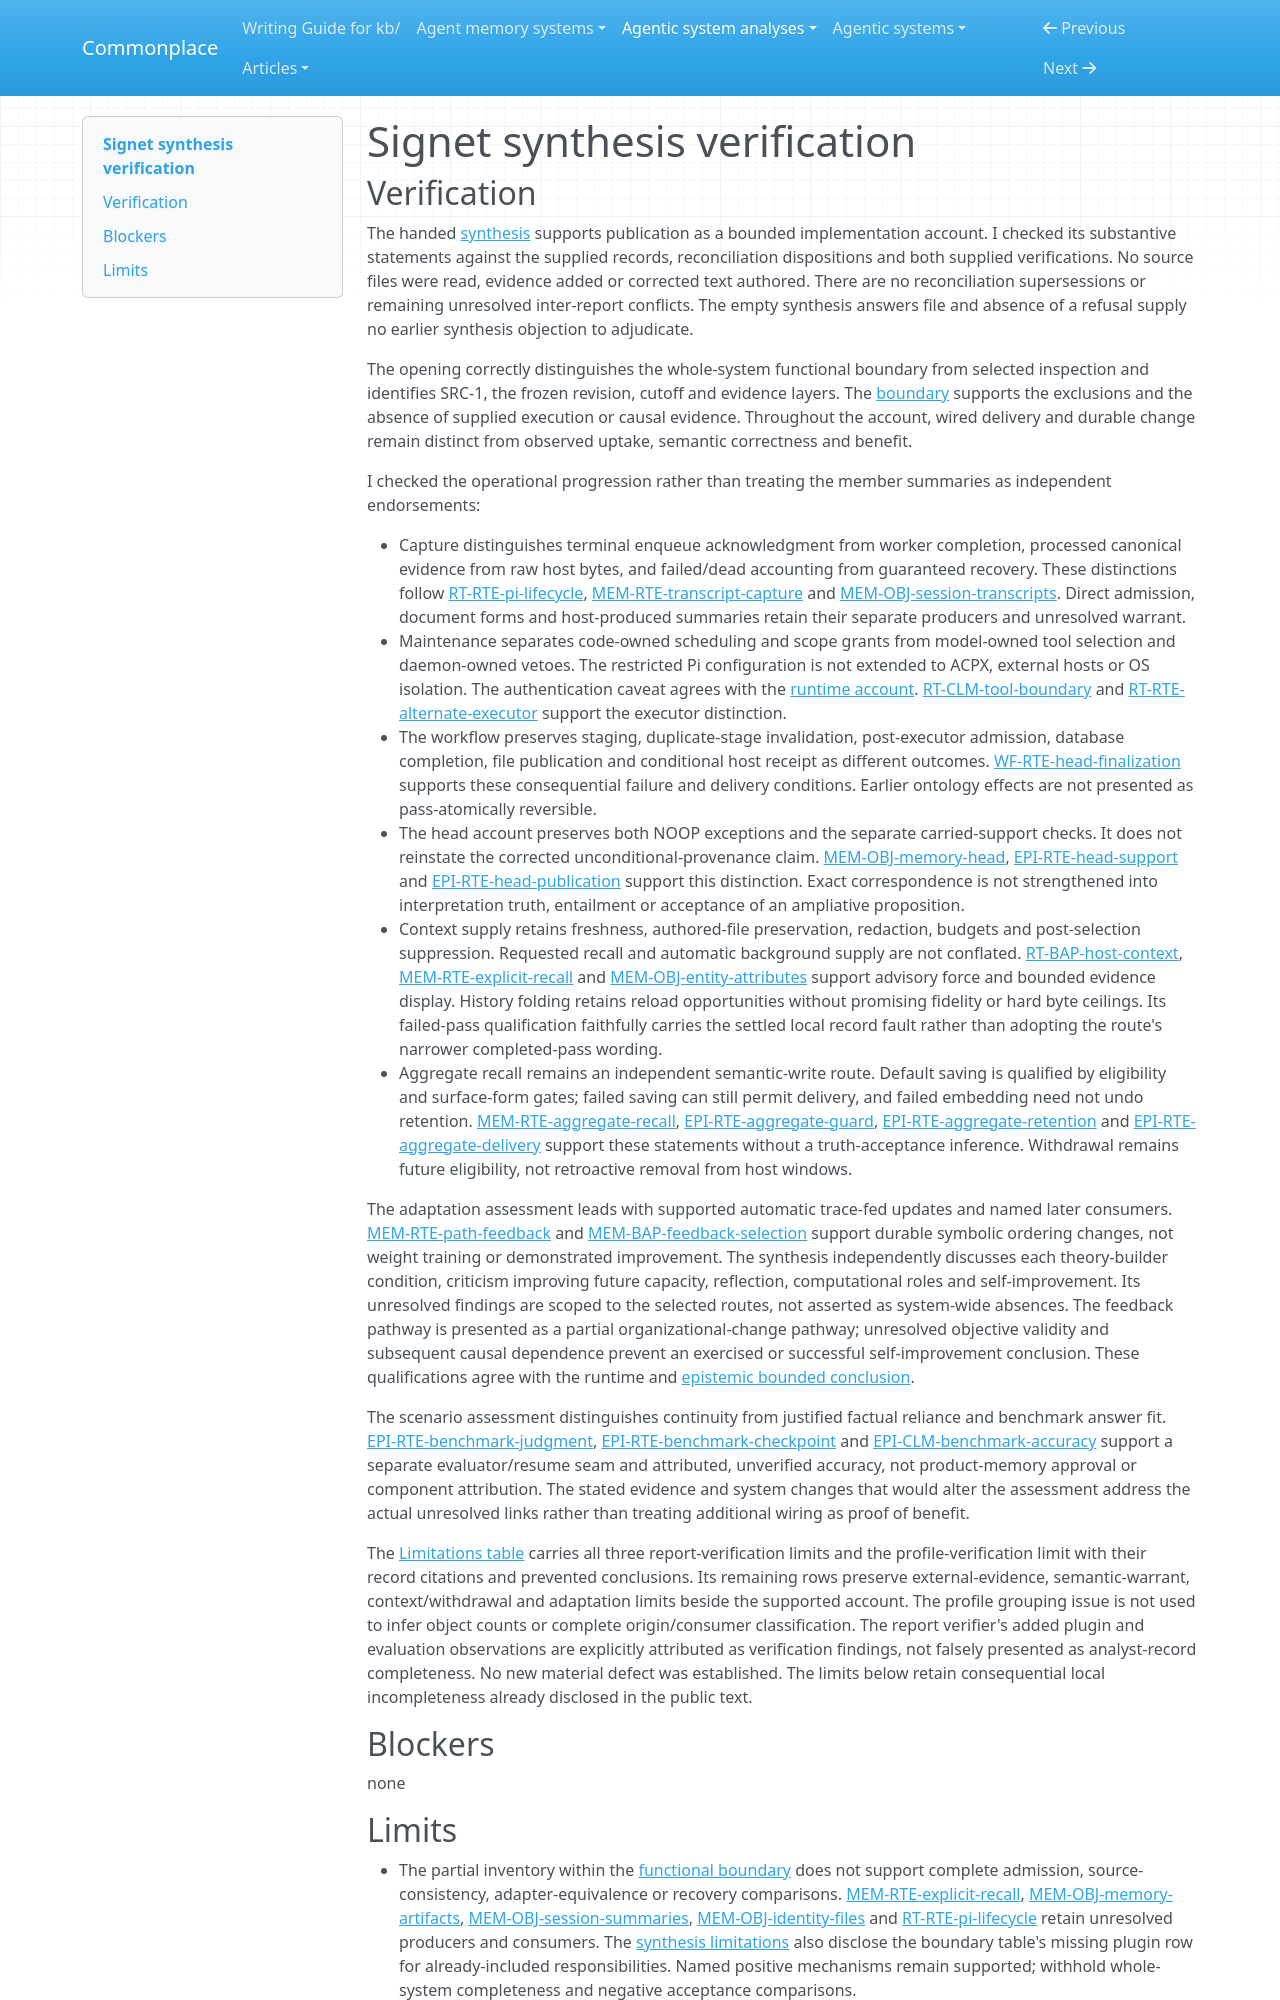

repository: zby/commonplace · page: agentic-system-analyses/retained/signetai/synthesis-verification/index.html · generator: mkdocs

---
type: agentic-system-analyses/types/agentic-system-verification.md
description: "Independent synthesis verification of Signet's public capture, maintenance, context-delivery and bounded adaptation account."
run-id: AAS-2026-10-14-signetai-64f703d83203-01
reviewed-boundary: "12dba1ce753babda735f2ba7b6f150c6c0b7f95e"
---

# Signet synthesis verification

## Verification

The handed [synthesis](synthesis.md#bounded-synthesis) supports publication as a bounded implementation account. I checked its substantive statements against the supplied records, reconciliation dispositions and both supplied verifications. No source files were read, evidence added or corrected text authored. There are no reconciliation supersessions or remaining unresolved inter-report conflicts. The empty synthesis answers file and absence of a refusal supply no earlier synthesis objection to adjudicate.

The opening correctly distinguishes the whole-system functional boundary from selected inspection and identifies SRC-1, the frozen revision, cutoff and evidence layers. The [boundary](boundary.md#boundary-and-evidence) supports the exclusions and the absence of supplied execution or causal evidence. Throughout the account, wired delivery and durable change remain distinct from observed uptake, semantic correctness and benefit.

I checked the operational progression rather than treating the member summaries as independent endorsements:

- Capture distinguishes terminal enqueue acknowledgment from worker completion, processed canonical evidence from raw host bytes, and failed/dead accounting from guaranteed recovery. These distinctions follow [RT-RTE-pi-lifecycle](runtime.md#rt-rte-pi-lifecycle), [MEM-RTE-transcript-capture](memory.md#mem-rte-transcript-capture) and [MEM-OBJ-session-transcripts](memory.md#mem-obj-session-transcripts). Direct admission, document forms and host-produced summaries retain their separate producers and unresolved warrant.
- Maintenance separates code-owned scheduling and scope grants from model-owned tool selection and daemon-owned vetoes. The restricted Pi configuration is not extended to ACPX, external hosts or OS isolation. The authentication caveat agrees with the [runtime account](runtime.md#runtime-account). [RT-CLM-tool-boundary](runtime.md#rt-clm-tool-boundary) and [RT-RTE-alternate-executor](runtime.md#rt-rte-alternate-executor) support the executor distinction.
- The workflow preserves staging, duplicate-stage invalidation, post-executor admission, database completion, file publication and conditional host receipt as different outcomes. [WF-RTE-head-finalization](workflow.md#wf-rte-head-finalization) supports these consequential failure and delivery conditions. Earlier ontology effects are not presented as pass-atomically reversible.
- The head account preserves both NOOP exceptions and the separate carried-support checks. It does not reinstate the corrected unconditional-provenance claim. [MEM-OBJ-memory-head](memory.md#mem-obj-memory-head), [EPI-RTE-head-support](epistemic.md#epi-rte-head-support) and [EPI-RTE-head-publication](epistemic.md#epi-rte-head-publication) support this distinction. Exact correspondence is not strengthened into interpretation truth, entailment or acceptance of an ampliative proposition.
- Context supply retains freshness, authored-file preservation, redaction, budgets and post-selection suppression. Requested recall and automatic background supply are not conflated. [RT-BAP-host-context](runtime.md#rt-bap-host-context), [MEM-RTE-explicit-recall](memory.md#mem-rte-explicit-recall) and [MEM-OBJ-entity-attributes](memory.md#mem-obj-entity-attributes) support advisory force and bounded evidence display. History folding retains reload opportunities without promising fidelity or hard byte ceilings. Its failed-pass qualification faithfully carries the settled local record fault rather than adopting the route's narrower completed-pass wording.
- Aggregate recall remains an independent semantic-write route. Default saving is qualified by eligibility and surface-form gates; failed saving can still permit delivery, and failed embedding need not undo retention. [MEM-RTE-aggregate-recall](memory.md#mem-rte-aggregate-recall), [EPI-RTE-aggregate-guard](epistemic.md#epi-rte-aggregate-guard), [EPI-RTE-aggregate-retention](epistemic.md#epi-rte-aggregate-retention) and [EPI-RTE-aggregate-delivery](epistemic.md#epi-rte-aggregate-delivery) support these statements without a truth-acceptance inference. Withdrawal remains future eligibility, not retroactive removal from host windows.

The adaptation assessment leads with supported automatic trace-fed updates and named later consumers. [MEM-RTE-path-feedback](memory.md#mem-rte-path-feedback) and [MEM-BAP-feedback-selection](memory.md#mem-bap-feedback-selection) support durable symbolic ordering changes, not weight training or demonstrated improvement. The synthesis independently discusses each theory-builder condition, criticism improving future capacity, reflection, computational roles and self-improvement. Its unresolved findings are scoped to the selected routes, not asserted as system-wide absences. The feedback pathway is presented as a partial organizational-change pathway; unresolved objective validity and subsequent causal dependence prevent an exercised or successful self-improvement conclusion. These qualifications agree with the runtime and [epistemic bounded conclusion](epistemic.md#bounded-conclusion).

The scenario assessment distinguishes continuity from justified factual reliance and benchmark answer fit. [EPI-RTE-benchmark-judgment](epistemic.md#epi-rte-benchmark-judgment), [EPI-RTE-benchmark-checkpoint](epistemic.md#epi-rte-benchmark-checkpoint) and [EPI-CLM-benchmark-accuracy](epistemic.md#epi-clm-benchmark-accuracy) support a separate evaluator/resume seam and attributed, unverified accuracy, not product-memory approval or component attribution. The stated evidence and system changes that would alter the assessment address the actual unresolved links rather than treating additional wiring as proof of benefit.

The [Limitations table](synthesis.md#limitations) carries all three report-verification limits and the profile-verification limit with their record citations and prevented conclusions. Its remaining rows preserve external-evidence, semantic-warrant, context/withdrawal and adaptation limits beside the supported account. The profile grouping issue is not used to infer object counts or complete origin/consumer classification. The report verifier's added plugin and evaluation observations are explicitly attributed as verification findings, not falsely presented as analyst-record completeness. No new material defect was established. The limits below retain consequential local incompleteness already disclosed in the public text.

## Blockers

none
